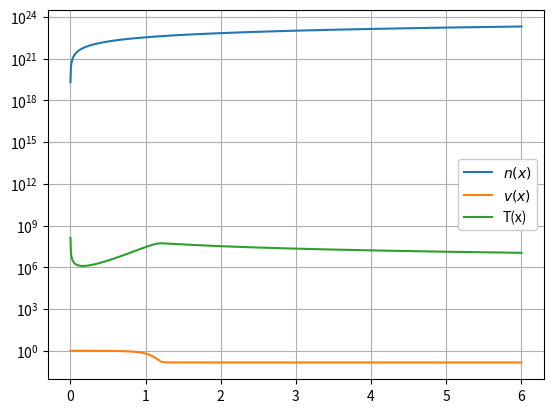

Source code (Python):
import numpy as np
from scipy.integrate import solve_bvp,odeint
import matplotlib.pyplot as plt


#------------CONSTANTS-----------------------------------------------------------------------

E_0 = 1 * 0.0000016021773 #erg: gcm^2/s^2
m_H = 1.6*10**(-24) #g
c = 3e11 #cm

n_0 = 1*10**(20)   #1/cm^3
v_0 = (2*E_0/m_H)**(0.5)  #cm/s
k = 1.38*10**(-16)
eps_c = 8.01*10**(-9)

T = 10**6
b = 20.3
n_eq = b*T**3/n_0
n_s = 2.03*10**(19)/n_0
sigma_c = 6.65*10**(-25)
#sigma_c = 3*T*k*sigma_t


n_num = 1000
x_num = np.linspace(0,6, n_num)

#------------SOLUTION FOR VELOCITY USING ODEINT----------------------------------------------


def velocity(v,x):
    dvdx = -((7*v-1)*(1-v)/(v))
    return dvdx

sol_velo = odeint(velocity,0.999,x_num)



#-------------SOLUTION FOR NUMBER DENSITY USING SOLVE_BVP-----------------------------------

sol_new = np.reshape(sol_velo,n_num)

def numdens(x,y):
    v = np.interp(x,x_num,sol_new)
    theta_e = (10/9)*v_0**2*m_H*(1-v)/y[0]
    #sigma_c = 3*theta_e*sigma_t
    n = (n_0)/(v)
    D1 = c*v/(3*n_0*sigma_c)
    D2 = v_0*n_0*((v**2-8*v+1)*v_0/(6*v))
    D3 = n_0**2*v_0**2**sigma_c*(((7*v-1)*(1-v)))/(v*2*c)
    T_e= theta_e/k
    lamb = eps_c/theta_e
    g = 1.226 - 0.475*np.log(lamb) + 0.0013*(np.log(lamb))**2
    E = -np.log(lamb) - 0.5772
    Q = 5.692*10**(-12)*T_e**(-0.5)*n**2*g*E
    n_eq = b*T_e**3
    return np.vstack((y[1],(-D2*y[1]-D3*y[0]-Q*(1-y[0]/n_eq))/(D1)))


def bc_num(ya, yb):
    return np.array([ya[0]-n_s,ya[1]])


y_num = np.array([np.linspace(n_s, 10000*n_eq, n_num),np.linspace(0, 0, n_num)])


sol_num = solve_bvp(numdens, bc_num, x_num, y_num)


#-------------SOLUTION FOR TEMPERATURE USING NUMBERDENSITY AND VELOCITY -------------------------

temp_e = np.zeros(len(sol_num.y[0]))

i = 0

for i in range(len(sol_num.y[0])):
    temp_e[i] = (10/9)*v_0**2*m_H*(1-sol_new[i])/(sol_num.y[0][i]*k)


#--------------PLOTTING SOLUTIONS ------------------------------------------------------------

plt.plot(sol_num.x, sol_num.y[0]*n_0, label='$n(x) $')
plt.plot(x_num, sol_velo, label='$v(x)$')
plt.plot(x_num,temp_e, label ='T(x)')

plt.yscale('log')
plt.grid()
plt.legend(framealpha=1)
plt.show()
